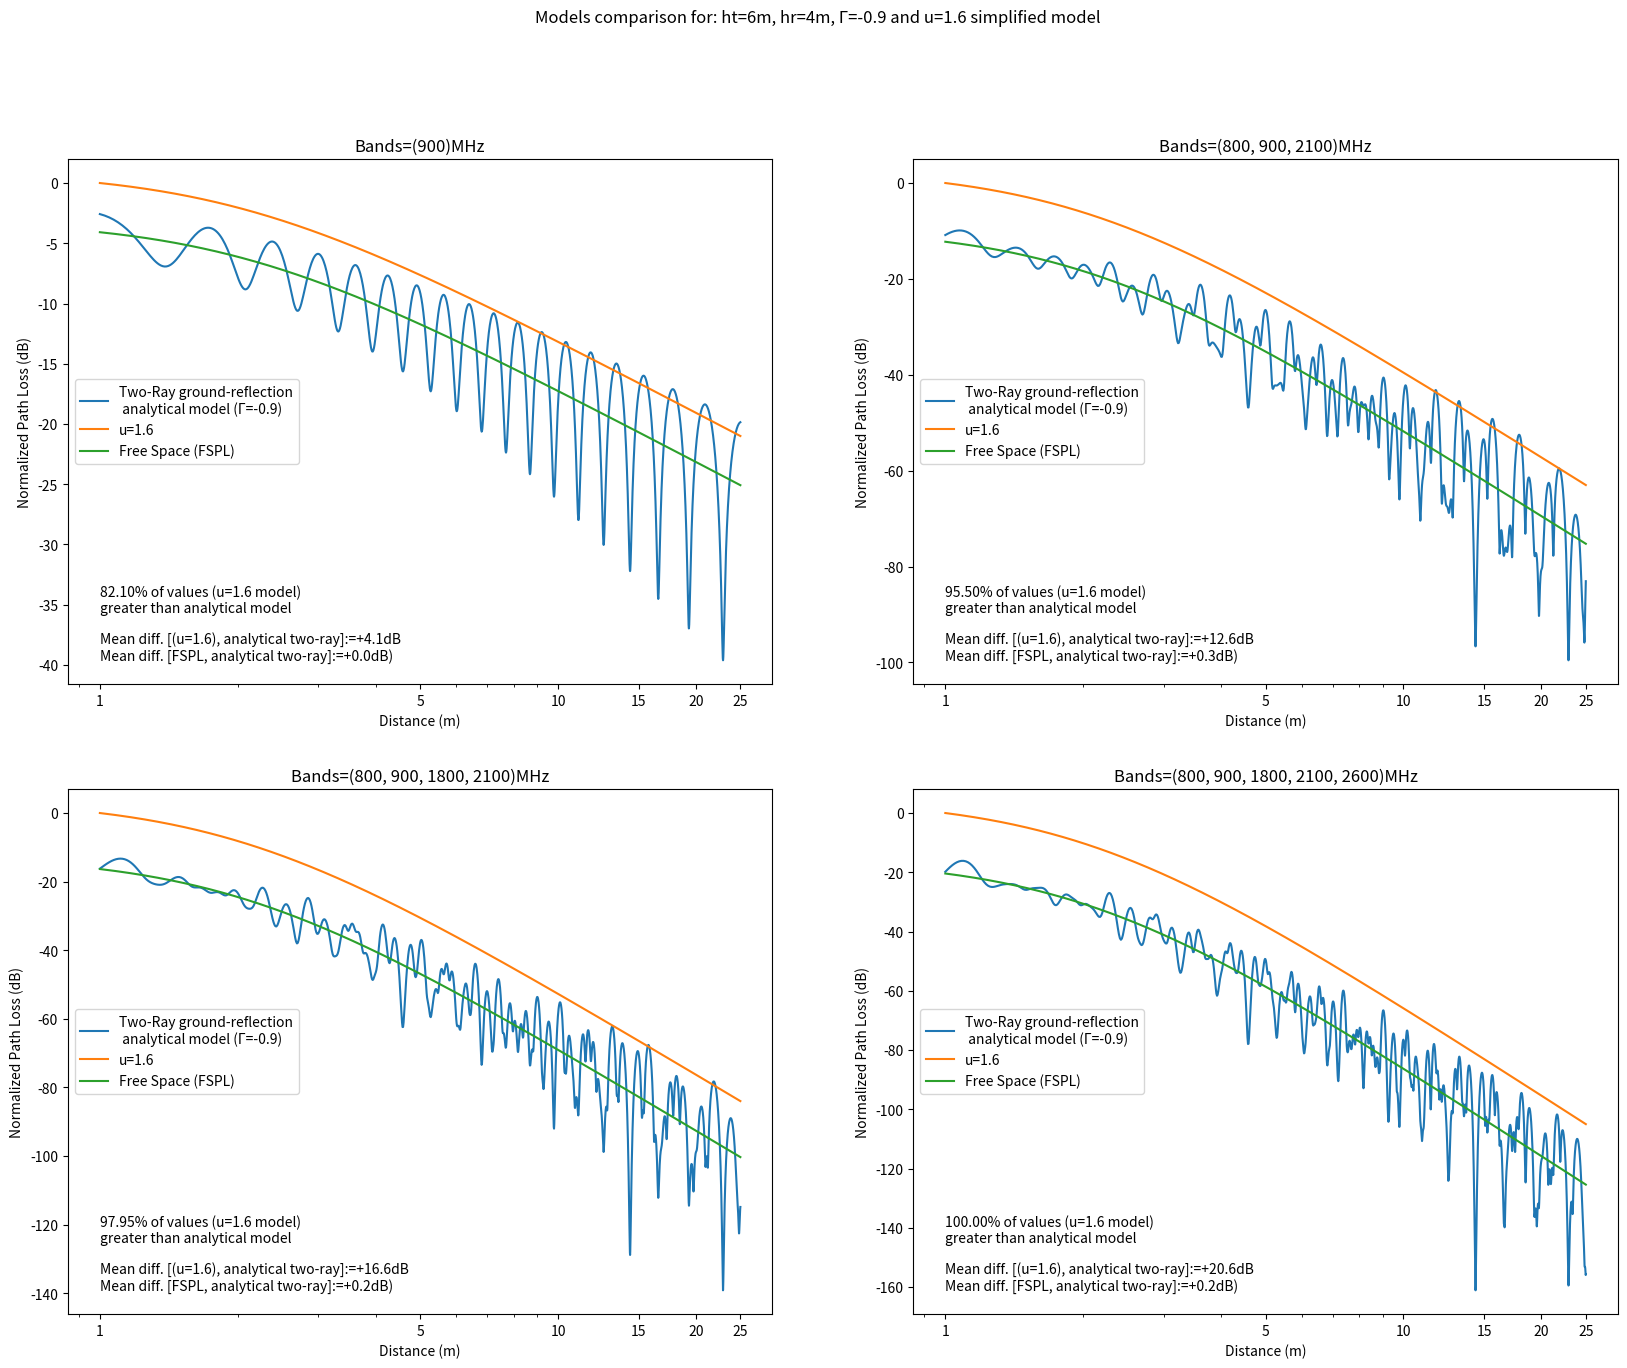

This chart was generated by the following Python code: (Note: this script raises an exception after producing the figure.)
import numpy as np
import matplotlib.pyplot as plt
import os

# 4 set of bands to simulate (4 subplots)
b1 = ['900']
b2 = ['800', '900', '2100']
b3 = ['800', '900', '1800', '2100']
b4 = ['800', '900', '1800', '2100', '2600']

# u value used to simplified two-ray model, assuming that two rays are always combined coherently, with a reflection
# factor |Γ|, so the sum is multiplied by u=1+Γ. (FSPL is when u=1 (only 1 ray)).
u = 1.6

R = -0.9    # R (or Γ) reflection factor used in two-ray ground-reflection model (in general is
          # dependent on the angle of incidence)
ht = 6      # transmitter height
hr = 4      # receiver height
maxd = 25   # Maximum distance from transmitter (m)


d = np.linspace(1, maxd, 2000)
d_ref = np.sqrt((ht + hr) ** 2 + d ** 2)
d_los = np.sqrt((ht - hr) ** 2 + d ** 2)
G_los = 1
G_gr = 1
bandslist = [b1, b2, b3, b4]

fig, ax = plt.subplots(2, 2, figsize=(20,15))
fig.suptitle(f'Models comparison for: ht={ht}m, hr={hr}m, Γ={R} and u={u} simplified model')
ax = ax.ravel()

for i, bands in enumerate(bandslist):
    tworayloss = 0
    freespaceloss = 0
    freq = np.asarray(bands).astype(int)
    lam = 3 * 10 ** 2 / freq

    for lam in lam:
        phi = 2 * np.pi * (d_ref - d_los) / lam
        loscoef = np.sqrt(G_los) / d_los
        reflcoef = R * np.sqrt(G_gr) * np.exp(-1j * phi) / d_ref
        rs = lam * (loscoef + reflcoef) / (4 * np.pi)

        tworayloss += 10*np.log10((abs(rs))**2)
        freespaceloss += 20*np.log10(lam / (4 * np.pi * d_los))

    freespace_u = 10*len(freq)*np.log10(u**2) + freespaceloss
    norm = max(tworayloss[0], freespace_u[0])

    tworayloss = tworayloss - norm
    freespaceloss = freespaceloss - norm
    freespace_u = freespace_u-norm

    ax[i].semilogx(d, tworayloss, d, freespace_u, d, freespaceloss)
    p = (1 - np.sum(tworayloss>freespace_u)/len(d))*100
    ax[i].text(1, 0.90*min(tworayloss), f'{p:0.2f}% of values (u={u} model)\ngreater than analytical model')
    ax[i].text(1, min(tworayloss), f'Mean diff. [(u={u}), analytical two-ray]:='
                                        f'{np.mean(freespace_u-tworayloss):+.1f}dB\n'
                                        f'Mean diff. [FSPL, analytical two-ray]:='
                                        f'{np.mean(freespaceloss-tworayloss):+.1f}dB)')



    ax[i].legend((f'Two-Ray ground-reflection\n analytical model (Γ={R})', f'u={u}', 'Free Space (FSPL)'), loc=6)
    bandsstring = ', '.join(freq.astype(str))
    bandsstring = '(' + bandsstring + ')'
    fname = f'ht = {ht}m, hr={hr}m, Γ={R}, u={u}'
    title = f'Bands={bandsstring}MHz'
    ax[i].set_title(title)
    ax[i].set_xlabel('Distance (m)')
    ax[i].set_ylabel('Normalized Path Loss (dB)')

    xticks = np.append(1, np.linspace(5, maxd, int(maxd/5)).astype(int))
    ax[i].set_xticks(xticks)
    ax[i].set_xticklabels(xticks.astype(str))

plt.savefig(os.getcwd()+'\\Figures\\'+fname+'.png')
# plt.show()

